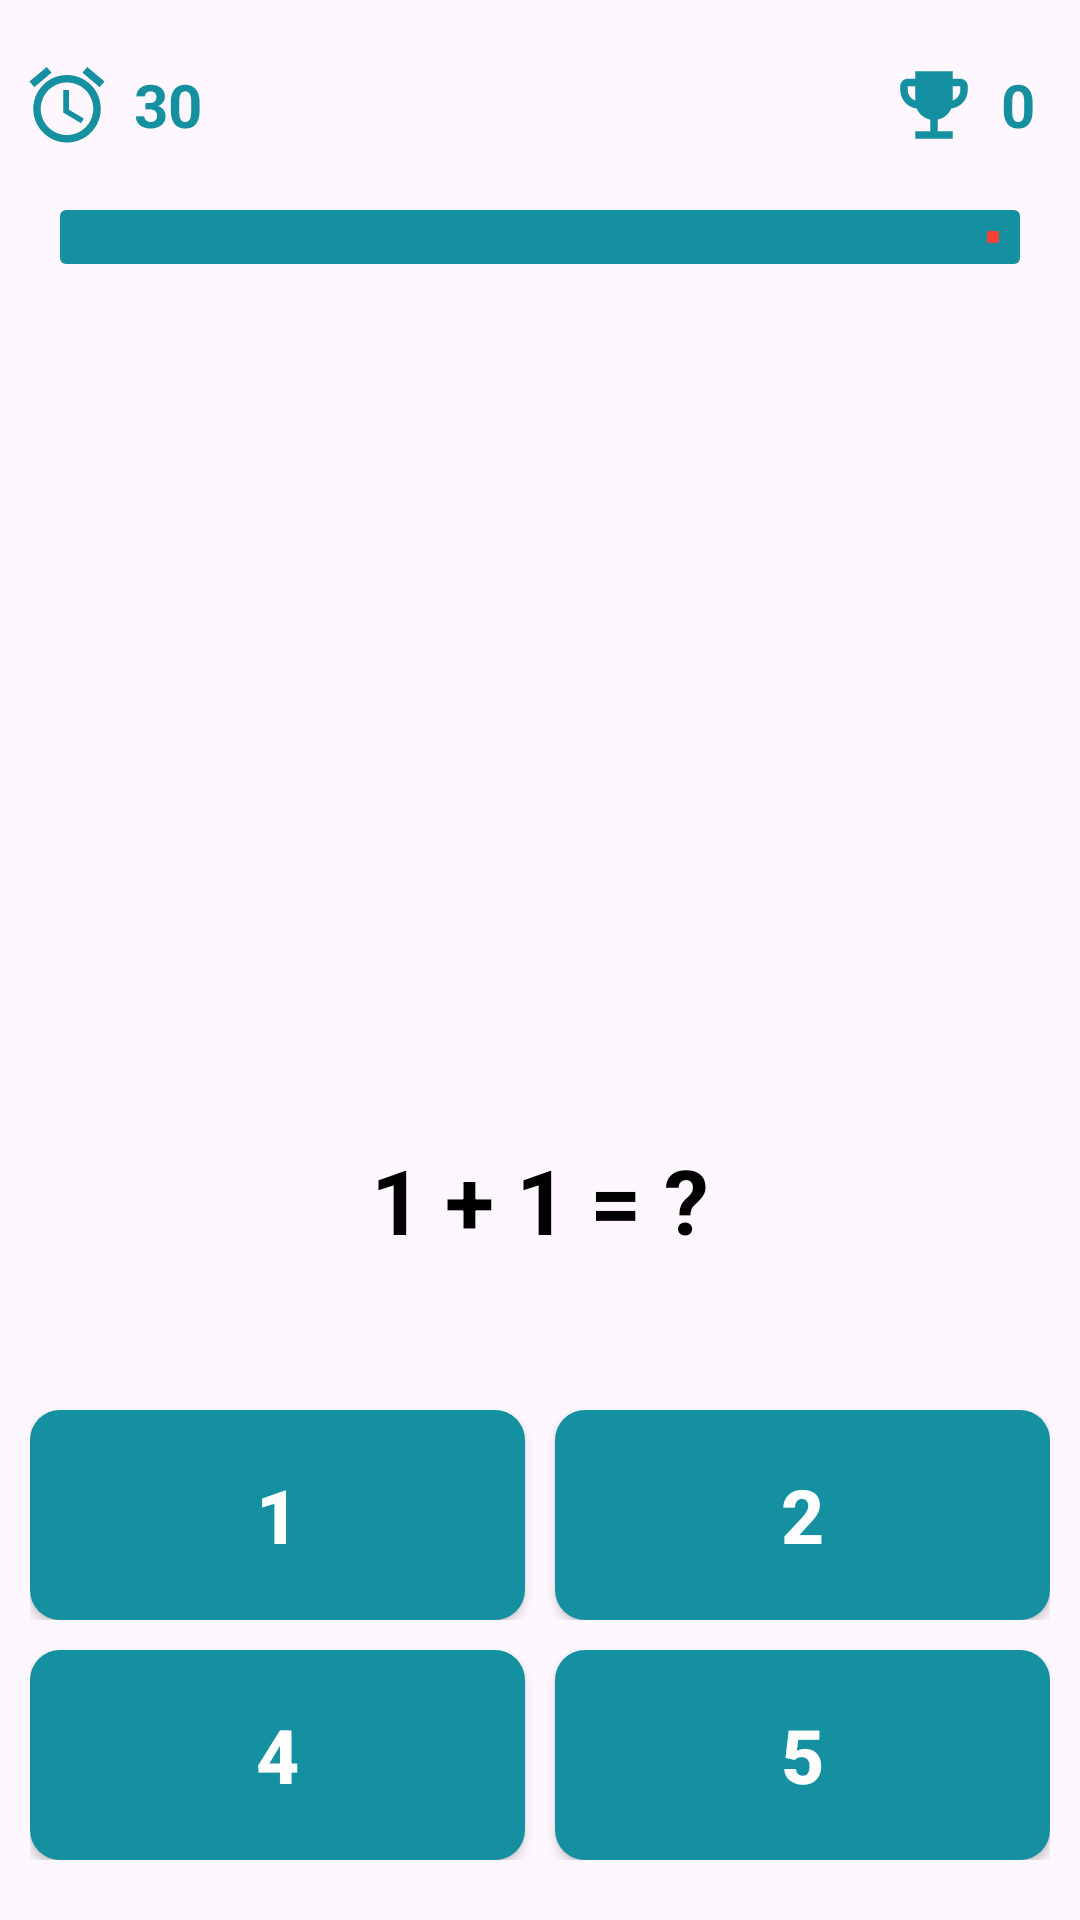

Write the Android layout XML for this screen, with the resource values it uses.
<!-- AndroidManifest.xml: application theme Theme.MathQuiz -->
<!-- res/layout/activity_rapid_fire.xml -->
<?xml version="1.0" encoding="utf-8"?>
<RelativeLayout xmlns:android="http://schemas.android.com/apk/res/android"
    xmlns:app="http://schemas.android.com/apk/res-auto"
    xmlns:tools="http://schemas.android.com/tools"
    android:id="@+id/main"
    android:layout_width="match_parent"
    android:layout_height="match_parent">

    <LinearLayout
        android:id="@+id/topPanel"
        android:layout_marginTop="20dp"
        android:layout_alignParentTop="true"
        android:orientation="horizontal"
        android:gravity="center"
        android:layout_width="match_parent"
        android:layout_height="wrap_content">
        <ImageView
            android:layout_weight="1"
            android:layout_width="30dp"
            android:layout_gravity="start"
            android:layout_height="30dp"
            android:src="@drawable/baseline_access_alarm_24"/>
        <TextView
            android:id="@+id/timer"
            android:text="30"
            android:layout_weight="15"
            android:textColor="@color/primary_color"
            android:textSize="20sp"
            android:textStyle="bold"
            android:layout_width="wrap_content"
            android:layout_height="wrap_content"/>
        <ImageView
            android:layout_width="30dp"
            android:layout_weight="1"
            android:layout_height="30dp"
            android:src="@drawable/baseline_emoji_events_24"/>
        <TextView
            android:id="@+id/totalScore"
            android:layout_weight="1"
            android:text="0"
            android:textStyle="bold"
            android:textSize="20sp"
            android:textColor="@color/primary_color"
            android:layout_width="wrap_content"
            android:layout_height="wrap_content"/>

    </LinearLayout>
    <com.google.android.material.progressindicator.LinearProgressIndicator
        android:id="@+id/linearProgressIndicator"
        android:layout_marginTop="20dp"
        style="@style/Widget.Material3.LinearProgressIndicator"
        android:layout_marginHorizontal="20dp"
        android:layout_below="@+id/topPanel"
        android:layout_width="match_parent"
        app:trackThickness="18dp"
        android:progress="0"
        app:indicatorColor="@color/incorrect_answer"
        app:trackColor="@color/primary_color"
        android:layout_height="wrap_content"/>


    <TextView
        android:id="@+id/question"
        android:gravity="center"
        android:layout_marginBottom="50dp"
        android:textColor="@color/black"
        android:text="1 + 1 = ?"
        android:textSize="30sp"
        android:textStyle="bold"
        android:layout_width="match_parent"
        android:layout_height="wrap_content"
        android:layout_above="@+id/option12"/>

    <LinearLayout
        android:id="@+id/option12"
        android:layout_above="@+id/option34"
        android:layout_width="match_parent"
        android:orientation="horizontal"
        android:layout_marginHorizontal="10dp"
        android:layout_marginBottom="10dp"
        android:layout_height="wrap_content">
        <androidx.appcompat.widget.AppCompatButton
            android:id="@+id/option1"
            android:layout_weight="1"
            android:background="@drawable/button_background"
            android:textColor="@color/white"
            android:textSize="25sp"
            android:layout_marginEnd="5dp"
            android:textStyle="bold"
            android:text="1"
            android:layout_width="wrap_content"
            android:layout_height="70dp"/>
        <androidx.appcompat.widget.AppCompatButton
            android:id="@+id/option2"
            android:layout_weight="1"
            android:layout_marginStart="5dp"
            android:background="@drawable/button_background"
            android:textColor="@color/white"
            android:textSize="25sp"
            android:textStyle="bold"
            android:text="2"
            android:layout_width="wrap_content"
            android:layout_height="70dp"/>
    </LinearLayout>
    <LinearLayout
        android:id="@+id/option34"
        android:layout_alignParentBottom="true"
        android:layout_marginBottom="20dp"
        android:layout_marginHorizontal="10dp"
        android:layout_width="match_parent"
        android:orientation="horizontal"
        android:layout_height="wrap_content">
        <androidx.appcompat.widget.AppCompatButton
            android:id="@+id/option3"
            android:layout_weight="1"
            android:background="@drawable/button_background"
            android:textColor="@color/white"
            android:textSize="25sp"
            android:layout_marginEnd="5dp"
            android:textStyle="bold"
            android:text="4"
            android:layout_width="wrap_content"
            android:layout_height="70dp"/>
        <androidx.appcompat.widget.AppCompatButton
            android:id="@+id/option4"
            android:layout_weight="1"
            android:background="@drawable/button_background"
            android:textColor="@color/white"
            android:textSize="25sp"
            android:layout_marginStart="5dp"
            android:textStyle="bold"
            android:text="5"
            android:layout_width="wrap_content"
            android:layout_height="70dp"/>
    </LinearLayout>


</RelativeLayout>
<!-- resources referenced by this layout -->
<resources>
  <color name="black">#FF000000</color>
  <color name="incorrect_answer">#F44336</color>
  <color name="primary_color">#1590A0</color>
  <color name="white">#FFFFFFFF</color>
  <!-- drawable baseline_access_alarm_24 (drawable) -->
  <vector xmlns:android="http://schemas.android.com/apk/res/android" android:height="24dp" android:tint="@color/primary_color" android:viewportHeight="24" android:viewportWidth="24" android:width="24dp">
        
      <path android:fillColor="@color/primary_color" android:pathData="M22,5.72l-4.6,-3.86 -1.29,1.53 4.6,3.86L22,5.72zM7.88,3.39L6.6,1.86 2,5.71l1.29,1.53 4.59,-3.85zM12.5,8L11,8v6l4.75,2.85 0.75,-1.23 -4,-2.37L12.5,8zM12,4c-4.97,0 -9,4.03 -9,9s4.02,9 9,9c4.97,0 9,-4.03 9,-9s-4.03,-9 -9,-9zM12,20c-3.87,0 -7,-3.13 -7,-7s3.13,-7 7,-7 7,3.13 7,7 -3.13,7 -7,7z"/>
      
  </vector>
  <!-- drawable baseline_emoji_events_24 (drawable) -->
  <vector xmlns:android="http://schemas.android.com/apk/res/android" android:height="24dp" android:tint="@color/primary_color" android:viewportHeight="24" android:viewportWidth="24" android:width="24dp">
        
      <path android:fillColor="@color/primary_color" android:pathData="M19,5h-2V3H7v2H5C3.9,5 3,5.9 3,7v1c0,2.55 1.92,4.63 4.39,4.94c0.63,1.5 1.98,2.63 3.61,2.96V19H7v2h10v-2h-4v-3.1c1.63,-0.33 2.98,-1.46 3.61,-2.96C19.08,12.63 21,10.55 21,8V7C21,5.9 20.1,5 19,5zM5,8V7h2v3.82C5.84,10.4 5,9.3 5,8zM19,8c0,1.3 -0.84,2.4 -2,2.82V7h2V8z"/>
      
  </vector>
  <!-- drawable button_background (drawable) -->
  <?xml version="1.0" encoding="utf-8"?>
  <selector android:shape="rectangle" xmlns:android="http://schemas.android.com/apk/res/android">
      <item android:state_pressed="false">
          <shape android:shape="rectangle">
              <solid android:color="#1590A0"/>
              <corners android:radius="10dp"/>
          </shape>
      </item>
      <item android:state_pressed="true">
          <shape android:shape="rectangle">
              <solid android:color="#00DFFF"/>
              <corners android:radius="10dp"/>
          </shape>
      </item>
  </selector>
  <style name="Theme.MathQuiz" parent="Base.Theme.MathQuiz" />
  <style name="Base.Theme.MathQuiz" parent="Theme.Material3.DayNight.NoActionBar">
          
          
      </style>
</resources>
